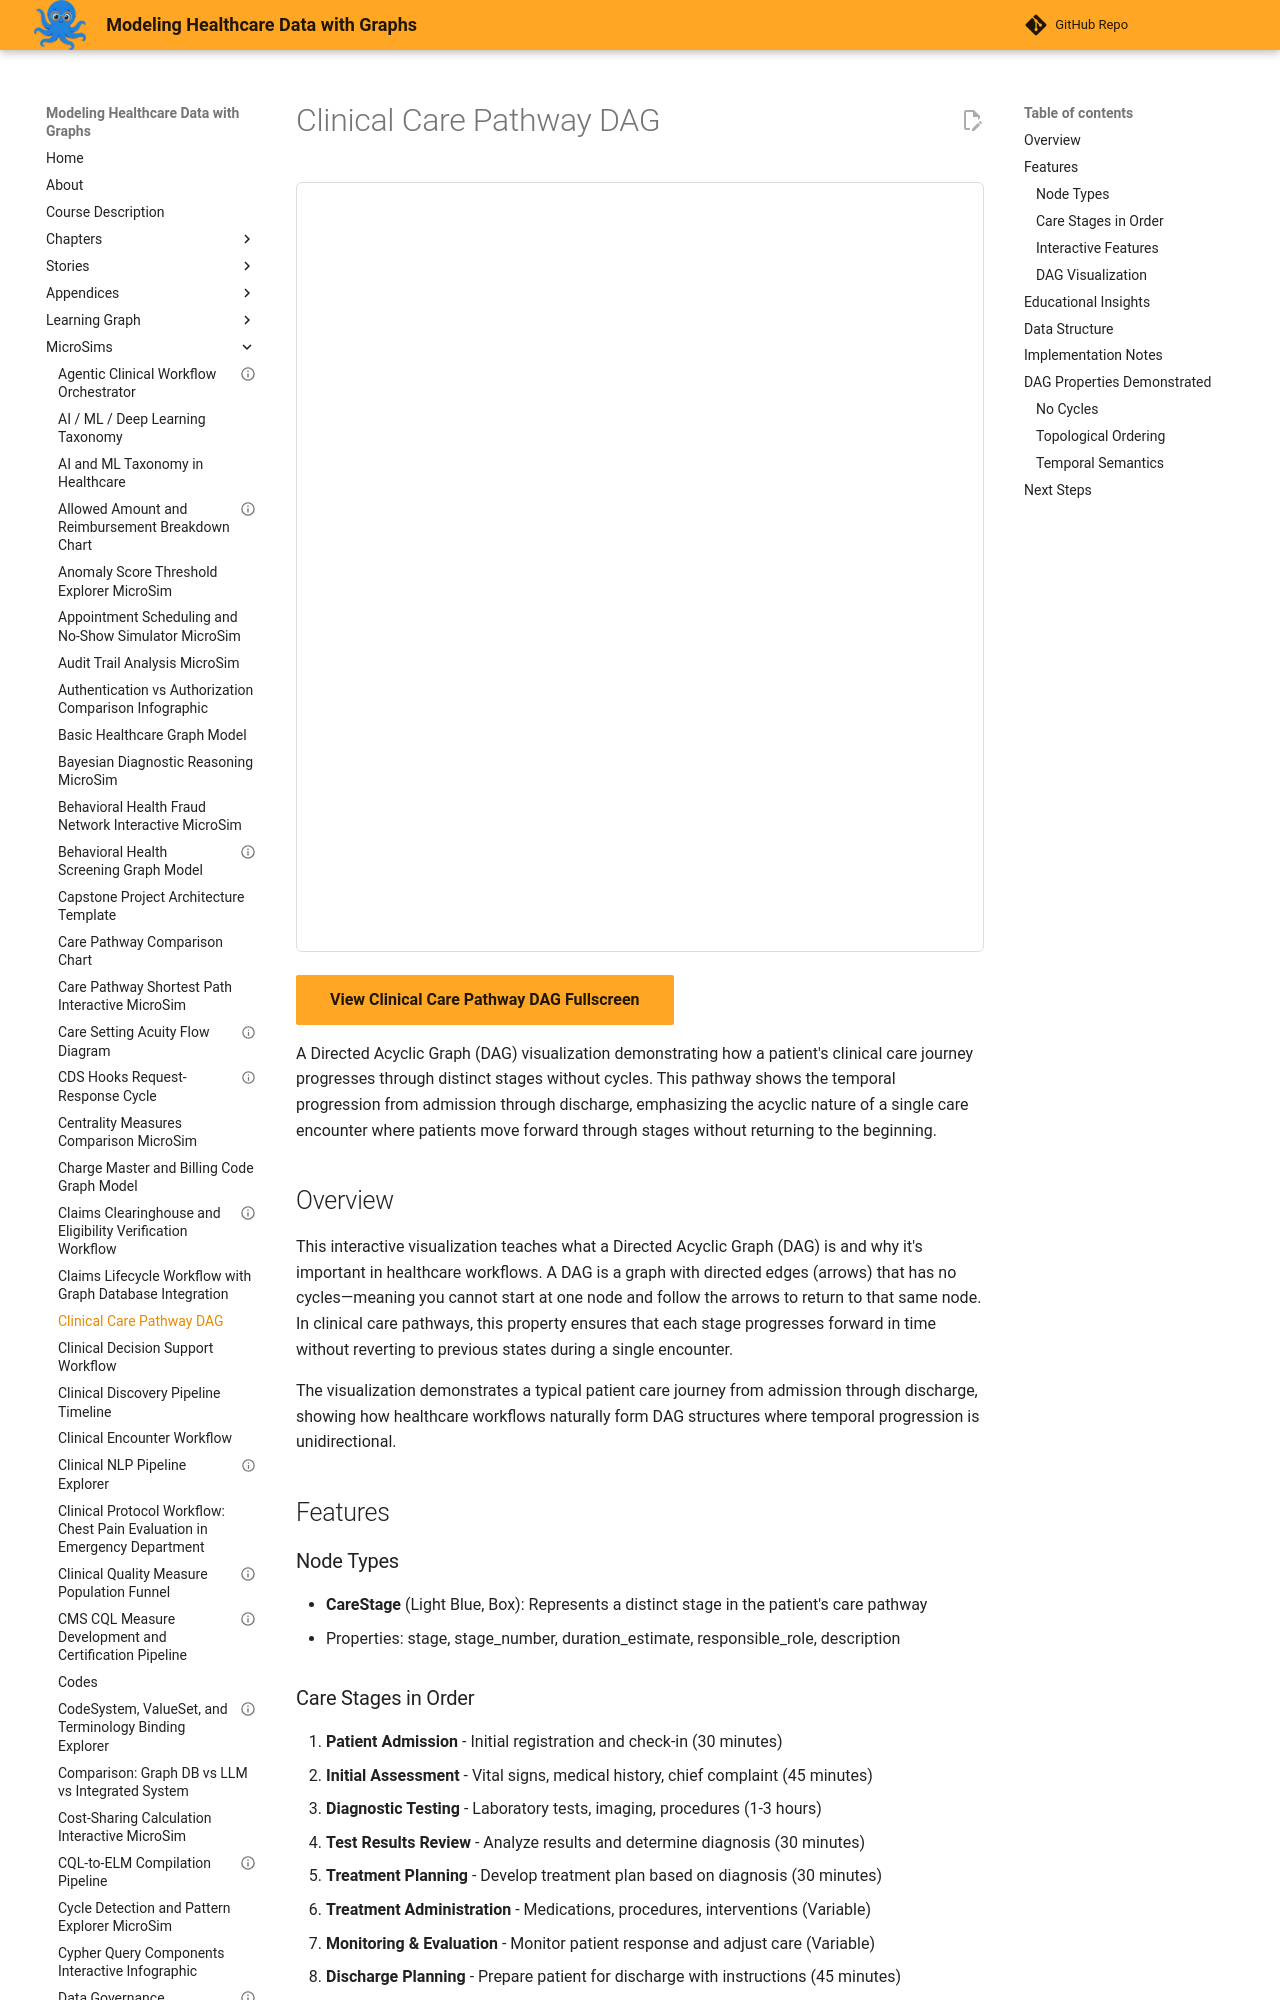

repository: dmccreary/modeling-healthcare-data · page: sims/clinical-care-pathway-dag/index.html · generator: mkdocs

---
quality_score: 52
title: "clinical-care-pathway-dag"
description: "Interactive MicroSim for clinical-care-pathway-dag."
---

# Clinical Care Pathway DAG

<iframe src="main.html" width="100%" height="770px" scrolling="no" style="border:1px solid #ddd;border-radius:6px;"></iframe>

[View Clinical Care Pathway DAG Fullscreen](main.html){ .md-button .md-button--primary }

A Directed Acyclic Graph (DAG) visualization demonstrating how a patient's clinical care journey progresses through distinct stages without cycles. This pathway shows the temporal progression from admission through discharge, emphasizing the acyclic nature of a single care encounter where patients move forward through stages without returning to the beginning.

## Overview

This interactive visualization teaches what a Directed Acyclic Graph (DAG) is and why it's important in healthcare workflows. A DAG is a graph with directed edges (arrows) that has no cycles—meaning you cannot start at one node and follow the arrows to return to that same node. In clinical care pathways, this property ensures that each stage progresses forward in time without reverting to previous states during a single encounter.

The visualization demonstrates a typical patient care journey from admission through discharge, showing how healthcare workflows naturally form DAG structures where temporal progression is unidirectional.

## Features

### Node Types

- **CareStage** (Light Blue, Box): Represents a distinct stage in the patient's care pathway
  - Properties: stage, stage_number, duration_estimate, responsible_role, description
